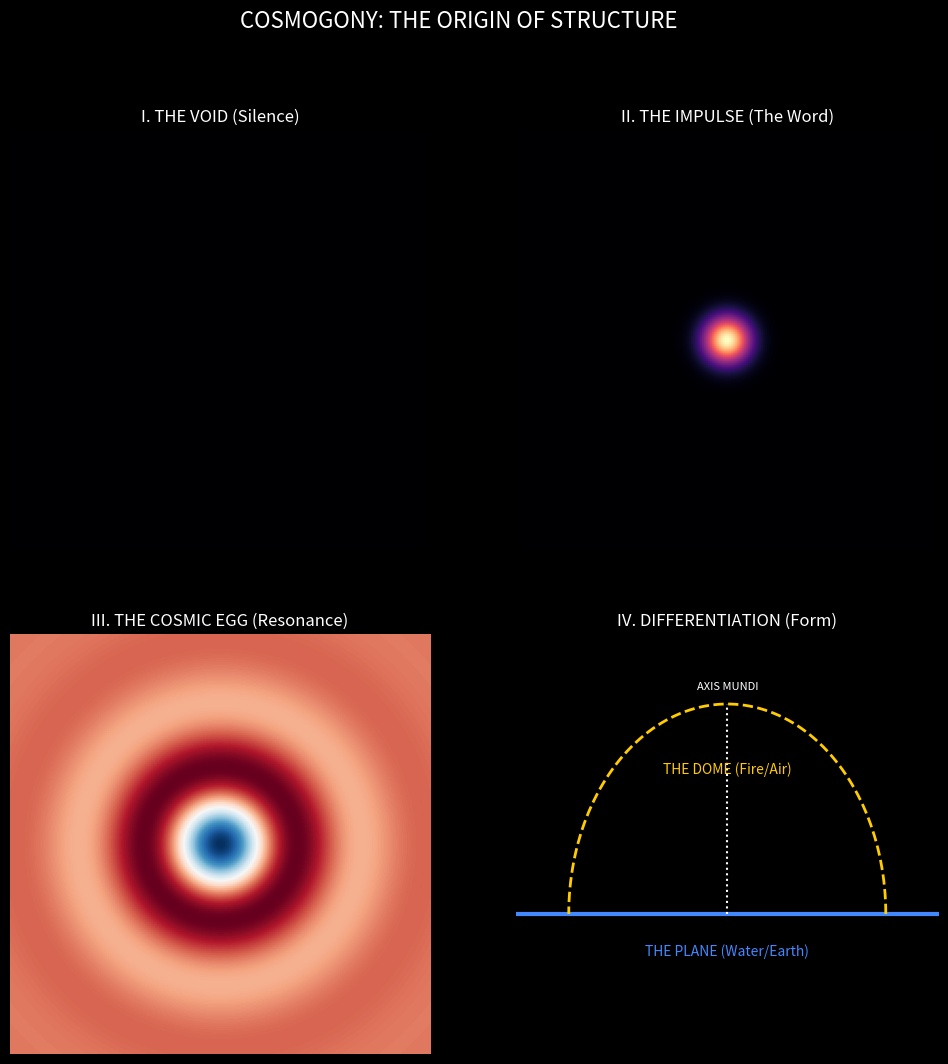

Write the Python code that produced this figure.
"""
Geocentric Vortex Cosmogony: The Genesis Simulation
===================================================

This script simulates the "Origin of Everything" according to TNFR Vortex Physics.
It models the transition from the Primordial Void (Still Ether) to the Structured Cosmos
via the introduction of the "Prime Frequency" (The Word/Om).

Phases of Genesis:
------------------
1.  **The Void (Akasha)**: Perfect equilibrium. Zero motion. Potentiality.
2.  **The Impulse (Logos)**: A single point of perturbation at the center.
3.  **The Expansion (The Big Breath)**: Radial propagation of the first longitudinal wave.
4.  **The Reflection (The Firmament)**: The wave hits the limit of the medium and reflects.
5.  **The Standing Wave (The Cosmic Egg)**: Interference between expansion and reflection creates the first stable geometry.
6.  **The Differentiation**: The standing wave separates into the Plane (Node) and the Dome (Antinode).

Output:
- results/geocentric_vortex_study/genesis_01_void.png
- results/geocentric_vortex_study/genesis_02_impulse.png
- results/geocentric_vortex_study/genesis_03_standing_wave.png
- results/geocentric_vortex_study/genesis_04_differentiation.png
"""

import numpy as np
import matplotlib.pyplot as plt
import os

OUTPUT_DIR = "results/geocentric_vortex_study"
os.makedirs(OUTPUT_DIR, exist_ok=True)

def simulate_genesis():
    print("Simulating The Genesis Sequence...")
    
    # Grid setup
    N = 200
    L = 2.0
    x = np.linspace(-L, L, N)
    y = np.linspace(-L, L, N)
    X, Y = np.meshgrid(x, y)
    R = np.sqrt(X**2 + Y**2)
    
    # Phase 1: The Void
    # Field is zero everywhere.
    Field_Void = np.zeros_like(R)
    
    # Phase 2: The Impulse (Source)
    # A Gaussian pulse at the center
    Field_Impulse = np.exp(-R**2 / 0.05)
    
    # Phase 3: The Standing Wave (The Egg)
    # Bessel function J0 (Cylindrical standing wave)
    # Represents the interference of the outgoing "Word" and the incoming reflection.
    from scipy.special import j0
    k = 5.0 # Wavenumber
    Field_Standing = j0(k * R) * np.exp(-R**2 / 2.0) # Damped to show localization
    
    # Phase 4: Differentiation (Plane vs Dome)
    # Cross section view (R, Z)
    r_cross = np.linspace(0, 2, 100)
    z_cross = np.linspace(-1, 1, 100)
    R_c, Z_c = np.meshgrid(r_cross, z_cross)
    
    # The Plane is the nodal line (Amplitude = 0)
    # The Dome is the high pressure zone.
    # Let's visualize the pressure field.
    
    # Plotting
    fig, axes = plt.subplots(2, 2, figsize=(12, 12), facecolor='#000000')
    
    # 1. The Void
    ax1 = axes[0, 0]
    ax1.set_facecolor('black')
    ax1.imshow(Field_Void, cmap='magma', extent=[-L, L, -L, L], vmin=0, vmax=1)
    ax1.set_title("I. THE VOID (Silence)", color='white')
    ax1.axis('off')
    
    # 2. The Impulse
    ax2 = axes[0, 1]
    ax2.set_facecolor('black')
    im2 = ax2.imshow(Field_Impulse, cmap='magma', extent=[-L, L, -L, L])
    ax2.set_title("II. THE IMPULSE (The Word)", color='white')
    ax2.axis('off')
    
    # 3. The Standing Wave
    ax3 = axes[1, 0]
    ax3.set_facecolor('black')
    im3 = ax3.imshow(Field_Standing, cmap='RdBu', extent=[-L, L, -L, L])
    ax3.set_title("III. THE COSMIC EGG (Resonance)", color='white')
    ax3.axis('off')
    
    # 4. Differentiation (Schematic)
    ax4 = axes[1, 1]
    ax4.set_facecolor('black')
    ax4.set_xlim(-2, 2)
    ax4.set_ylim(-1, 2)
    
    # Draw the Plane (Node)
    ax4.axhline(0, color='#4488FF', linewidth=3)
    ax4.text(0, -0.3, "THE PLANE (Water/Earth)", color='#4488FF', ha='center')
    
    # Draw the Dome (Antinode)
    theta = np.linspace(0, np.pi, 100)
    ax4.plot(1.5*np.cos(theta), 1.5*np.sin(theta), color='#FFCC00', linewidth=2, linestyle='--')
    ax4.text(0, 1.0, "THE DOME (Fire/Air)", color='#FFCC00', ha='center')
    
    # Draw the Axis
    ax4.plot([0, 0], [0, 1.5], color='white', linestyle=':')
    ax4.text(0, 1.6, "AXIS MUNDI", color='white', ha='center', fontsize=8)
    
    ax4.set_title("IV. DIFFERENTIATION (Form)", color='white')
    ax4.axis('off')
    
    plt.suptitle("COSMOGONY: THE ORIGIN OF STRUCTURE", color='white', fontsize=16)
    
    output_path = os.path.join(OUTPUT_DIR, "genesis_sequence.png")
    plt.savefig(output_path, dpi=300, bbox_inches='tight', facecolor='#000000')
    print(f"Genesis sequence saved to: {output_path}")
    plt.close()

if __name__ == "__main__":
    simulate_genesis()
